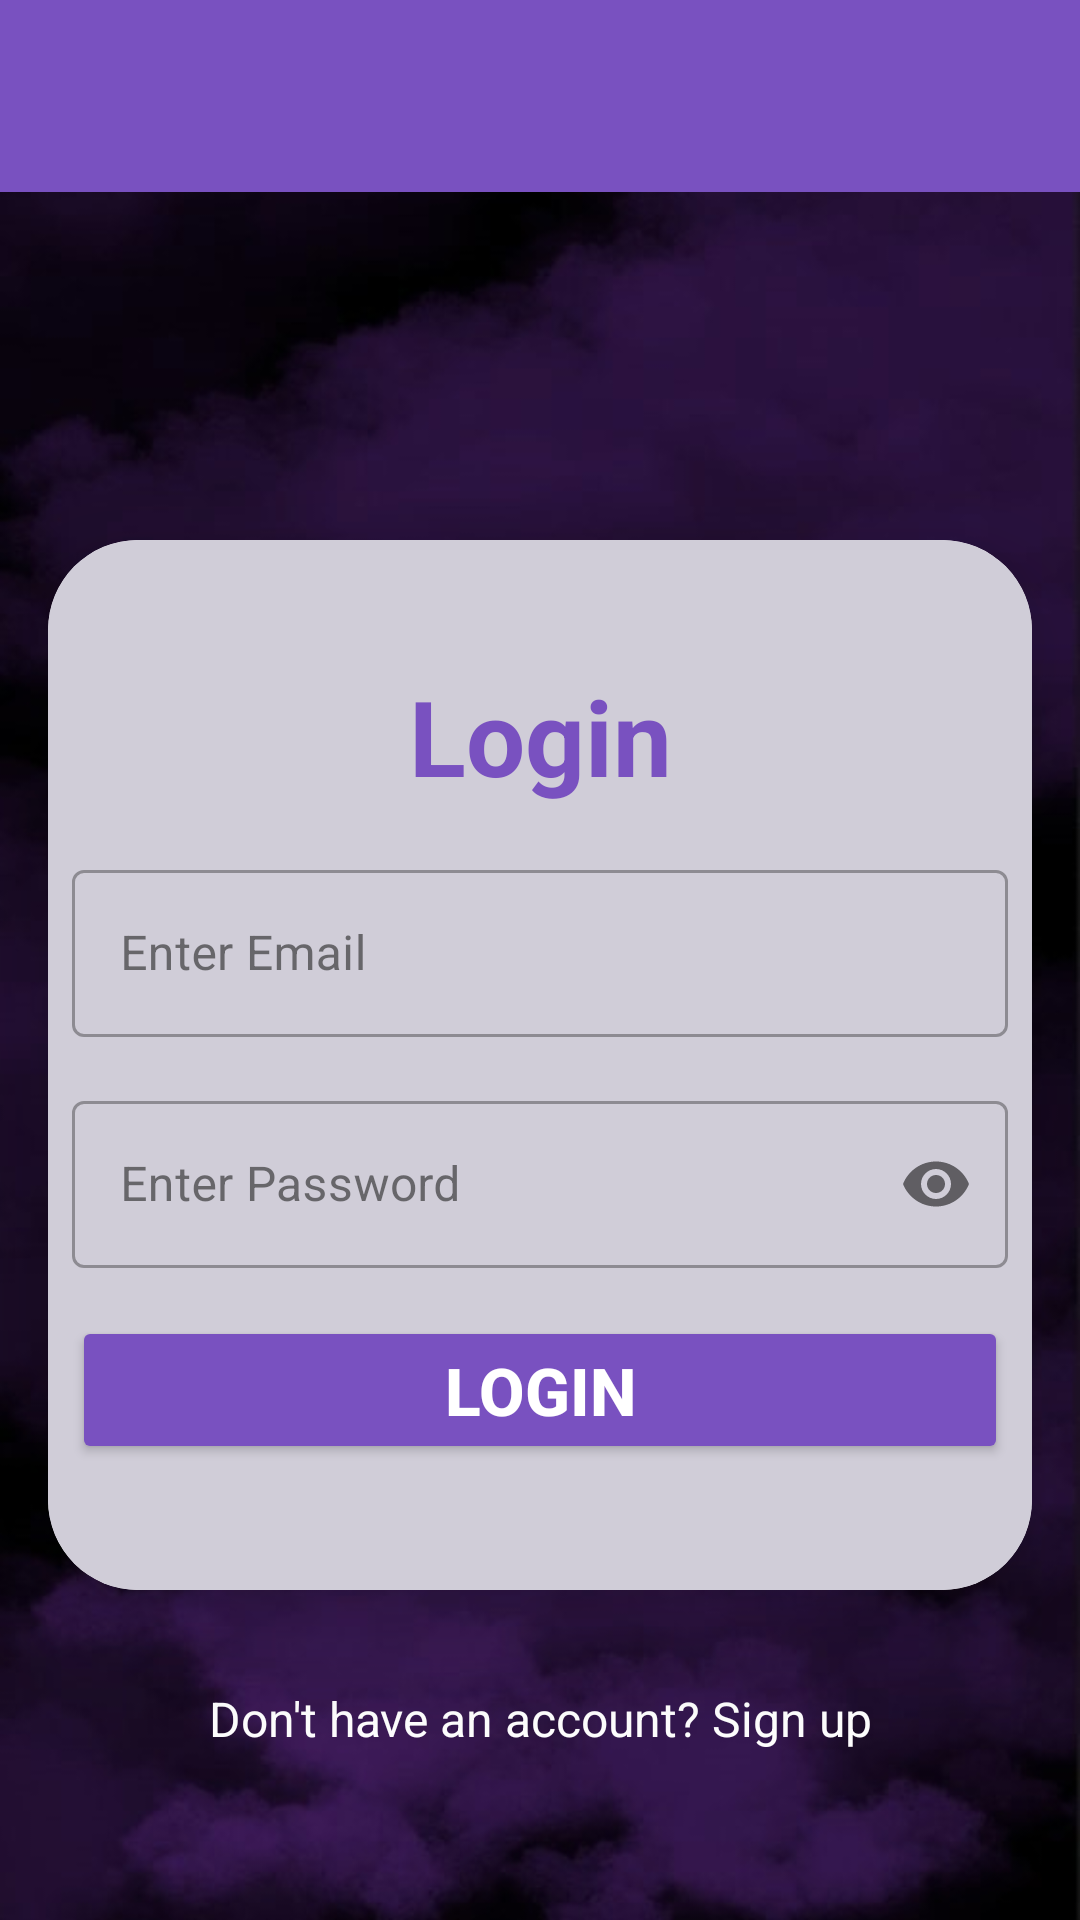

The Android layout XML behind this screen, and the referenced resources:
<!-- AndroidManifest.xml: application theme Theme.QRShare -->
<!-- res/layout/activity_login.xml -->
<?xml version="1.0" encoding="utf-8"?>
<RelativeLayout xmlns:android="http://schemas.android.com/apk/res/android"
    xmlns:app="http://schemas.android.com/apk/res-auto"
    xmlns:tools="http://schemas.android.com/tools"
    android:id="@+id/rlLoginActivity"
    android:layout_width="match_parent"
    android:layout_height="match_parent"
    android:background="@drawable/bg_main"
    tools:context=".LoginActivity">

    <include
        android:id="@+id/toolbar"
        layout="@layout/toolbar" />

    <ImageView
        android:id="@+id/ivLogo"
        android:layout_width="match_parent"
        android:layout_height="@dimen/image_icon_height"
        android:layout_below="@+id/toolbar"
        android:contentDescription="logo"
        android:src="@drawable/logo_main" />

    <androidx.cardview.widget.CardView
        android:id="@+id/cv"
        android:layout_width="match_parent"
        android:layout_height="wrap_content"
        android:layout_below="@id/ivLogo"
        android:layout_margin="@dimen/layout_padding"
        android:background="@drawable/border_et"
        app:cardCornerRadius="30dp"
        app:cardElevation="20dp">

        <LinearLayout
            android:layout_width="match_parent"
            android:layout_height="@dimen/card_height"
            android:layout_gravity="center_horizontal"
            android:background="?attr/colorSecondary"
            android:gravity="center_vertical"
            android:orientation="vertical"
            android:padding="@dimen/content_padding">

            
            <TextView
                android:id="@+id/txt_login"
                android:layout_width="match_parent"
                android:layout_height="wrap_content"
                android:text="Login"
                android:textAlignment="center"
                android:textColor="?attr/colorPrimary"
                android:textSize="@dimen/textSizeLarge"
                android:textStyle="bold" />

            <com.google.android.material.textfield.TextInputLayout
                style="@style/Widget.MaterialComponents.TextInputLayout.OutlinedBox"
                android:layout_width="match_parent"
                android:layout_height="wrap_content"
                android:layout_marginTop="@dimen/layout_padding"
                app:startIconDrawable="@drawable/ic_email">

                <com.google.android.material.textfield.TextInputEditText
                    android:id="@+id/etEmail"
                    android:layout_width="match_parent"
                    android:layout_height="wrap_content"
                    android:hint="Enter Email"
                    android:importantForAutofill="no"
                    android:inputType="textEmailAddress"
                    tools:ignore="HardcodedText" />
            </com.google.android.material.textfield.TextInputLayout>

            
            <com.google.android.material.textfield.TextInputLayout
                style="@style/Widget.MaterialComponents.TextInputLayout.OutlinedBox"
                android:layout_width="match_parent"
                android:layout_height="wrap_content"
                android:layout_marginTop="@dimen/layout_padding"
                app:passwordToggleEnabled="true"
                app:startIconDrawable="@drawable/ic_lock">

                <com.google.android.material.textfield.TextInputEditText
                    android:id="@+id/etPassword"
                    android:layout_width="match_parent"
                    android:layout_height="wrap_content"
                    android:hint="Enter Password"
                    android:importantForAutofill="no"
                    android:inputType="textPassword"
                    tools:ignore="HardcodedText" />
            </com.google.android.material.textfield.TextInputLayout>

            <androidx.appcompat.widget.AppCompatButton
                android:id="@+id/btnSubmit"
                android:layout_width="match_parent"
                android:layout_height="wrap_content"
                android:layout_marginTop="@dimen/layout_padding"
                android:backgroundTint="?attr/colorPrimary"
                android:text="Login"
                android:textColor="@color/white"
                android:textSize="@dimen/textSizeMedium"
                android:textStyle="bold" />
        </LinearLayout>

    </androidx.cardview.widget.CardView>

    
    <TextView
        android:id="@+id/tvRegisterRedirect"
        android:layout_width="match_parent"
        android:layout_height="wrap_content"
        android:layout_below="@+id/cv"
        android:layout_marginTop="@dimen/layout_padding"
        android:text="Don't have an account? Sign up"
        android:textAlignment="center"
        android:textColor="@color/white"
        android:textSize="@dimen/textSizeSmall" />

</RelativeLayout>
<!-- res/layout/toolbar.xml (included above) -->
<?xml version="1.0" encoding="utf-8"?>
<androidx.appcompat.widget.Toolbar xmlns:android="http://schemas.android.com/apk/res/android"
    xmlns:app="http://schemas.android.com/apk/res-auto"
    android:id="@+id/toolbar"
    android:layout_width="match_parent"
    android:layout_height="?attr/actionBarSize"
    android:background="?attr/colorPrimary"
    android:textColor="?attr/colorOnPrimary"
    android:theme="@style/ThemeOverlay.AppCompat.ActionBar"
    app:popupTheme="@style/ThemeOverlay.AppCompat"
    app:titleTextColor="?attr/colorOnPrimary" />
<!-- resources referenced by this layout -->
<resources>
  <color name="white">#FFFFFFFF</color>
  <dimen name="card_height">350dp</dimen>
  <dimen name="content_padding">8dp</dimen>
  <dimen name="image_icon_height">100dp</dimen>
  <dimen name="layout_padding">16dp</dimen>
  <dimen name="textSizeLarge">35sp</dimen>
  <dimen name="textSizeMedium">22sp</dimen>
  <dimen name="textSizeSmall">16sp</dimen>
  <!-- drawable bg_main: jpg bitmap (drawable, 31726 bytes) -->
  <!-- drawable border_et (drawable) -->
  <?xml version="1.0" encoding="utf-8"?>
  <shape xmlns:android="http://schemas.android.com/apk/res/android"
      android:shape="rectangle">
      <stroke
          android:width="3dp"
          android:color="?attr/colorPrimary"/>
      <corners
          android:radius="30dp"/>
  </shape>
  <style name="Theme.QRShare" parent="Base.Theme.QRShare">
          <item name="colorPrimary">@color/primaryColor_light</item>
          <item name="colorPrimaryVariant">@color/primaryVariant_light</item>
          <item name="colorOnPrimary">@color/onPrimaryColor_light</item>
          <item name="colorSecondary">@color/secondaryColor_light</item>
          <item name="colorOnSecondary">@color/onSecondaryColor_light</item>
          <item name="android:colorBackground">@color/backgroundColor_light</item>
          <item name="colorSurface">@color/surfaceColor_light</item>
          <item name="android:textColorPrimary">@color/onBackgroundColor_light</item>
          <item name="colorOnSurface">@color/onSurfaceColor_light</item>  
          <item name="colorError">@color/errorColor_light</item> 
          <item name="colorAccent">@color/accentColor_light</item> 
          <item name="backgroundColor">@color/backgroundColor_light</item>
          <item name="colorTertiary">@color/colorTertiary_light</item>
      </style>
  <style name="Base.Theme.QRShare" parent="Theme.Material3.DayNight.NoActionBar">
          
          
      </style>
  <color name="primaryColor_light">#7951C0</color>
  <color name="primaryVariant_light">#D0CDD8</color>
  <color name="onPrimaryColor_light">#FFFFFF</color>
  <color name="secondaryColor_light">#D0CDD8</color>
  <color name="onSecondaryColor_light">#000000</color>
  <color name="backgroundColor_light">#FAFAFA</color>
  <color name="surfaceColor_light">#FFFFFF</color>
  <color name="onBackgroundColor_light">#212121
      </color>
  <color name="onSurfaceColor_light">#212121</color>
  <color name="errorColor_light">#C62828</color>
  <color name="accentColor_light">#FF4081</color>
  <color name="colorTertiary_light">#e8edf6</color>
</resources>
